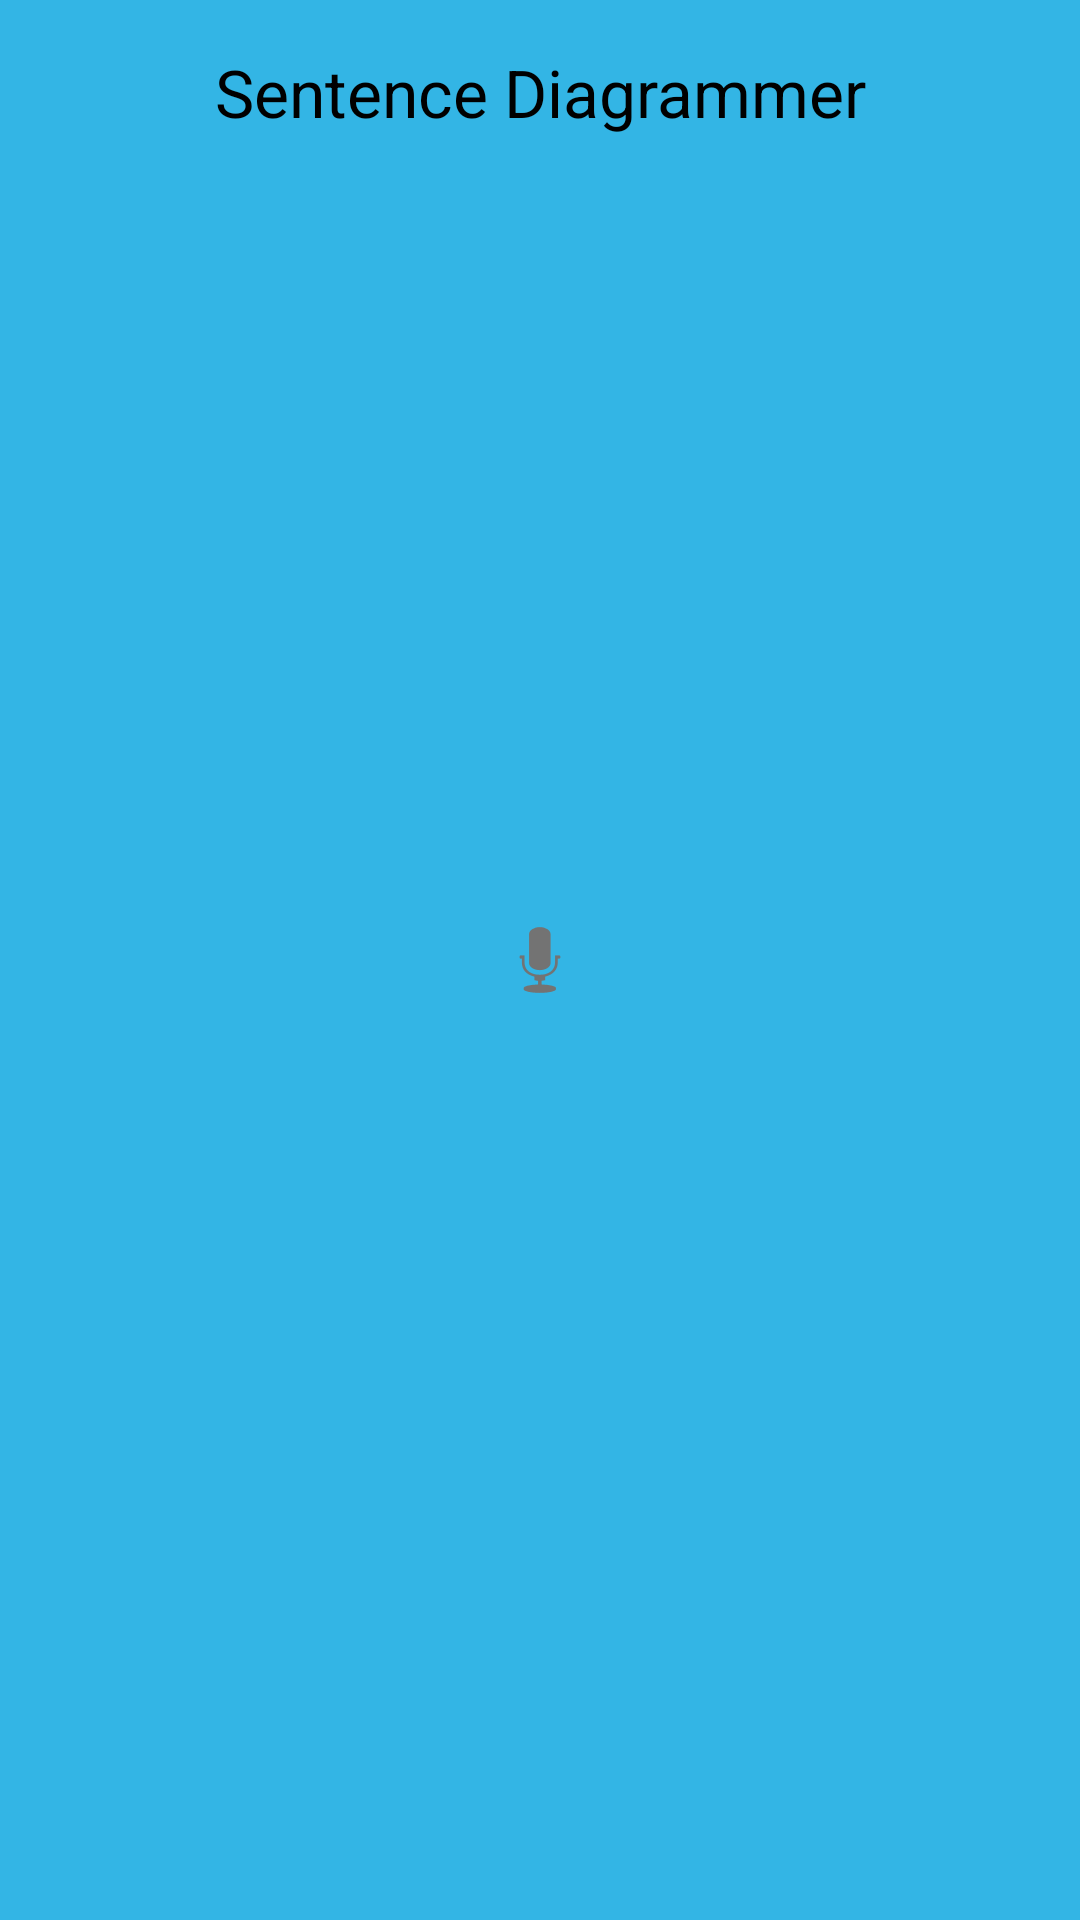

Write the Android layout XML for this screen, with the resource values it uses.
<!-- AndroidManifest.xml: application theme NoActionBar -->
<!-- res/layout/activity_main.xml -->
<RelativeLayout xmlns:android="http://schemas.android.com/apk/res/android"
    xmlns:tools="http://schemas.android.com/tools"
    android:layout_width="match_parent"
    android:layout_height="match_parent"
    android:background="@color/blue"
    android:paddingBottom="@dimen/activity_vertical_margin"
    android:paddingLeft="@dimen/activity_horizontal_margin"
    android:paddingRight="@dimen/activity_horizontal_margin"
    android:paddingTop="@dimen/activity_vertical_margin"
    tools:context=".MainActivity" >

    <ImageButton
        android:id="@+id/listenButton"
        style="@style/NoActionBar"
        android:layout_width="wrap_content"
        android:layout_height="wrap_content"
        android:layout_centerHorizontal="true"
        android:layout_centerVertical="true"
        android:background="@drawable/yellowroundcorners"
        android:contentDescription="@string/app_name"
        android:src="@android:drawable/ic_btn_speak_now" />

    <TextView
        android:id="@+id/sentenceText"
        android:layout_width="wrap_content"
        android:layout_height="wrap_content"
        android:layout_alignParentBottom="true"
        android:layout_alignParentLeft="true"
        android:layout_alignParentRight="true"
        android:layout_below="@+id/listenButton" />

    <TextView
        android:id="@+id/titleText"
        android:layout_width="wrap_content"
        android:layout_height="wrap_content"
        android:layout_alignParentLeft="true"
        android:layout_alignParentTop="true"
        android:layout_alignRight="@+id/sentenceText"
        android:gravity="center"
        android:text="@string/app_name"
        android:textAppearance="?android:attr/textAppearanceLarge" />

</RelativeLayout>
<!-- resources referenced by this layout -->
<resources>
  <color name="blue">#33B5E5</color>
  <dimen name="activity_horizontal_margin">16dp</dimen>
  <dimen name="activity_vertical_margin">16dp</dimen>
  <!-- drawable yellowroundcorners (drawable-hdpi) -->
  <?xml version="1.0" encoding="utf-8"?>
      <shape xmlns:android="http://schemas.android.com/apk/res/android">
          <solid android:color="@color/yellow" />
          <corners android:radius="4dp" />
      </shape>
  <string name="app_name">Sentence Diagrammer</string>
  <style name="NoActionBar" parent="@android:style/Theme.Holo.Light">
      <item name="android:windowActionBar">false</item>
      <item name="android:windowNoTitle">true</item>
  </style>
</resources>
